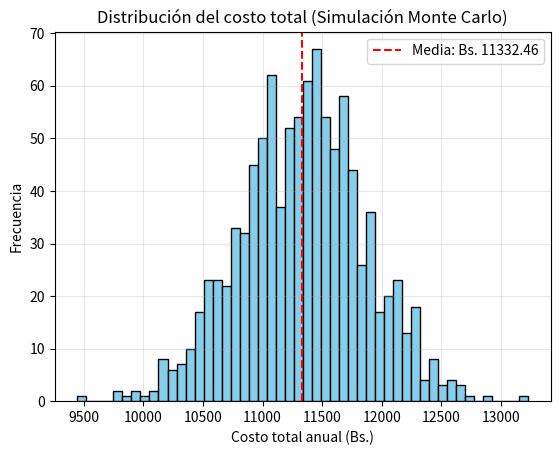

The matplotlib source for this figure:
"""
Archivo: gestion_inventario_estocastico.py
# [redacted]
# Fecha: 2025-04-05
Fecha: 2025-04-07
Licencia: MIT

Descripción:
Simulación de un sistema de gestión de inventario bajo demanda estocástica.
"""

import numpy as np
import matplotlib.pyplot as plt

# Parámetros del modelo
D = 6000        # Demanda anual promedio (unidades)
S = 500         # Costo de pedido (Bs.)
H = 20          # Costo de mantenimiento por unidad al año (Bs.)
Z = 1.645       # Nivel de servicio del 95%
sigma_L = 100   # Desviación estándar de la demanda durante el tiempo de entrega

# Cálculo del EOQ estocástico
Q_base = np.sqrt((2 * D * S) / H)
Q_optimo = Q_base + Z * sigma_L

print(f"Cantidad óptima de pedido (Q*): {Q_optimo:.2f} unidades")

# Simulación Monte Carlo (1000 iteraciones)
np.random.seed(42)
n_simulaciones = 1000
costos_totales = []

for _ in range(n_simulaciones):
    # Simular demanda mensual (normal)
    demanda_mensual = np.random.normal(loc=500, scale=50)
    D_sim = demanda_mensual * 12  # Demanda anual simulada
    
    # Calcular pedido óptimo para esta simulación
    Q_sim = np.sqrt((2 * D_sim * S) / H) + Z * sigma_L
    
    # Calcular costos
    costo_pedido = (D_sim / Q_sim) * S
    costo_mantenimiento = (Q_sim / 2) * H
    costo_total = costo_pedido + costo_mantenimiento
    
    costos_totales.append(costo_total)

# Resultados de la simulación
costo_promedio = np.mean(costos_totales)
costo_std = np.std(costos_totales)

print(f"Costo total promedio simulado: Bs. {costo_promedio:.2f}")
print(f"Desviación estándar del costo: Bs. {costo_std:.2f}")

# Gráfico de resultados
plt.hist(costos_totales, bins=50, color='skyblue', edgecolor='black')
plt.title("Distribución del costo total (Simulación Monte Carlo)")
plt.xlabel("Costo total anual (Bs.)")
plt.ylabel("Frecuencia")
plt.axvline(costo_promedio, color='red', linestyle='--', label=f'Media: Bs. {costo_promedio:.2f}')
plt.legend()
plt.grid(True, alpha=0.3)

plt.show()
